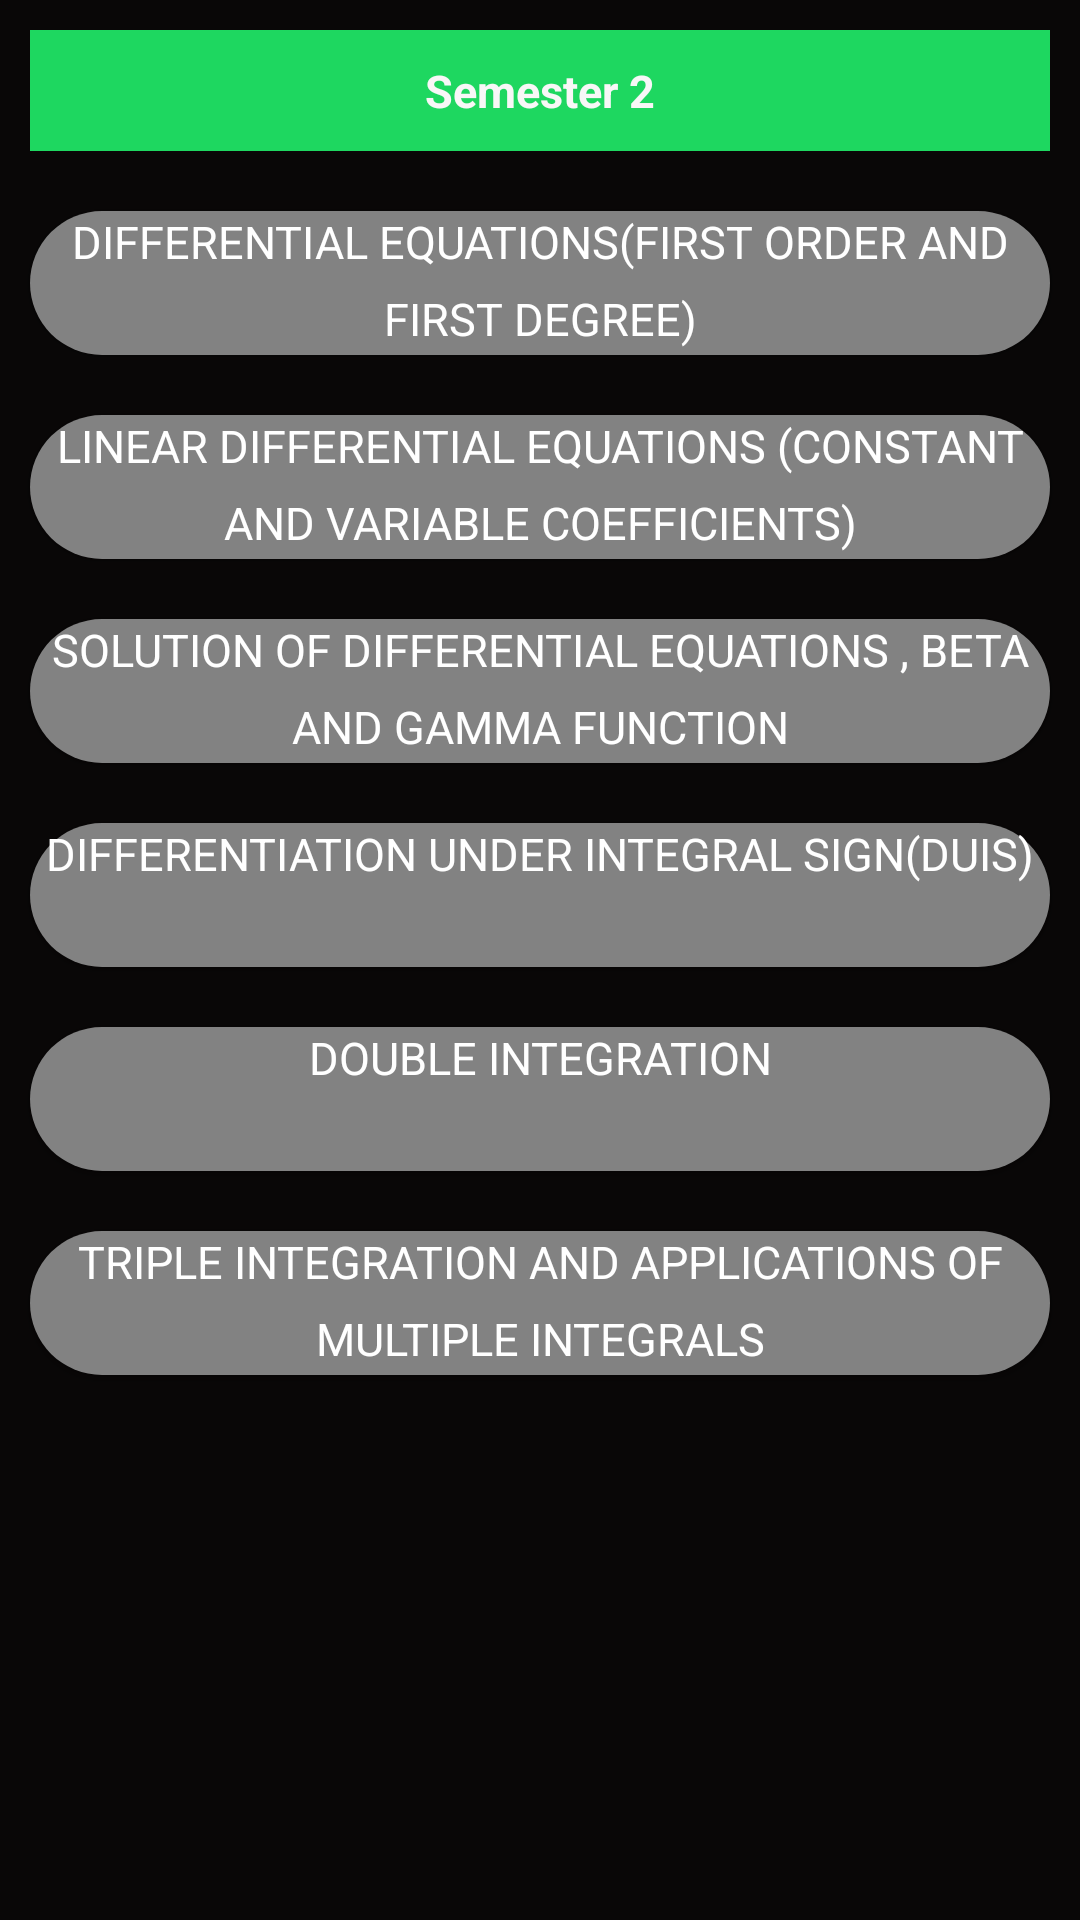

Write the Android layout XML for this screen, with the resource values it uses.
<!-- AndroidManifest.xml: application theme Theme.SpTeachingFinal -->
<!-- res/layout/activity_module_sem2.xml -->
<?xml version="1.0" encoding="utf-8"?>
<androidx.constraintlayout.widget.ConstraintLayout xmlns:android="http://schemas.android.com/apk/res/android"
    xmlns:app="http://schemas.android.com/apk/res-auto"
    xmlns:tools="http://schemas.android.com/tools"
    android:layout_width="match_parent"
    android:layout_height="match_parent"
    android:background="#090707"
    tools:context=".ModuleSem2">

    <LinearLayout
        android:layout_width="match_parent"
        android:layout_height="match_parent"
        android:orientation="vertical"
        tools:layout_editor_absoluteX="176dp"
        tools:layout_editor_absoluteY="275dp">

        <TextView
            android:id="@+id/m2"
            android:layout_width="match_parent"
            android:layout_height="wrap_content"
            android:background="#1ED760"
            android:fontFamily="sans-serif"
            android:lineSpacingExtra="8sp"
            android:padding="10sp"
            android:text="Semester 2"
            android:textColor="#F8F7F7"
            android:textSize="15sp"
            android:textStyle="bold"
            android:typeface="normal"
            android:textAlignment="center"
            android:layout_gravity="center_horizontal"
            android:layout_margin="10dp"

            />

        <Button
            android:id="@+id/sem2mod1"
            style="0"
            android:layout_width="match_parent"
            android:layout_height="wrap_content"
            android:layout_margin="10dp"
            android:background="@drawable/background"
            android:fontFamily="sans-serif"
            android:gravity="center_horizontal"
            android:lineSpacingExtra="8sp"
            android:onClick="m2s1"
            android:text="@string/Sem2module1"
            android:textAlignment="center"
            android:textColor="#FFFFFF"
            android:textSize="15sp"
            android:typeface="normal" />

        <Button
            android:id="@+id/sem2mod2"
            style="0"
            android:layout_width="match_parent"
            android:layout_height="wrap_content"
            android:layout_margin="10dp"
            android:background="@drawable/background"
            android:fontFamily="sans-serif"
            android:gravity="center_horizontal"
            android:lineSpacingExtra="8sp"
            android:onClick="m2s2"
            android:text="@string/Sem2module2"
            android:textAlignment="center"
            android:textColor="#FFFFFF"
            android:textSize="15sp"
            android:typeface="normal" />

        <Button
            android:id="@+id/sem2mod3"
            style="0"
            android:layout_width="match_parent"
            android:layout_height="wrap_content"
            android:layout_margin="10dp"
            android:background="@drawable/background"
            android:fontFamily="sans-serif"
            android:gravity="center_horizontal"
            android:lineSpacingExtra="8sp"
            android:onClick="m2s3"
            android:text="@string/Sem2module3"
            android:textAlignment="center"
            android:textColor="#FFFFFF"
            android:textSize="15sp"
            android:typeface="normal" />

        <Button
            android:id="@+id/sem2mod4"
            style="0"
            android:layout_width="match_parent"
            android:layout_height="wrap_content"
            android:layout_margin="10dp"
            android:background="@drawable/background"
            android:fontFamily="sans-serif"
            android:gravity="center_horizontal"
            android:lineSpacingExtra="8sp"
            android:onClick="m2s4"
            android:text="@string/Sem2module4"
            android:textAlignment="center"
            android:textColor="#FFFFFF"
            android:textSize="15sp"
            android:typeface="normal" />

        <Button
            android:id="@+id/sem2mod5"
            style="0"
            android:layout_width="match_parent"
            android:layout_height="wrap_content"
            android:layout_margin="10dp"
            android:background="@drawable/background"
            android:fontFamily="sans-serif"
            android:gravity="center_horizontal"
            android:lineSpacingExtra="8sp"
            android:onClick="m2s5"
            android:text="@string/Sem2module5"
            android:textAlignment="center"
            android:textColor="#FFFFFF"
            android:textSize="15sp"
            android:typeface="normal" />

        <Button
            android:id="@+id/sem2mod6"
            style="0"
            android:layout_width="match_parent"
            android:layout_height="wrap_content"
            android:layout_margin="10dp"
            android:background="@drawable/background"
            android:fontFamily="sans-serif"
            android:gravity="center_horizontal"
            android:lineSpacingExtra="8sp"
            android:onClick="m2s6"
            android:text="@string/Sem2module6"
            android:textAlignment="center"
            android:textColor="#FFFFFF"
            android:textSize="15sp"
            android:typeface="normal" />
    </LinearLayout>

</androidx.constraintlayout.widget.ConstraintLayout>
<!-- resources referenced by this layout -->
<resources>
  <!-- drawable background (drawable) -->
  <?xml version="1.0" encoding="utf-8"?>
  <layer-list xmlns:android="http://schemas.android.com/apk/res/android">
      <item>
          <shape android:shape="rectangle">
              <solid android:color="#828282"/>
              <corners android:radius="50dp"/>
          </shape>
      </item>
  
  </layer-list>
  <string name="Sem2module1">Differential Equations(first order and first Degree)</string>
  <string name="Sem2module2">Linear differential equations (constant and variable coefficients)</string>
  <string name="Sem2module3">solution of Differential Equations , Beta and gamma function</string>
  <string name="Sem2module4">Differentiation Under Integral sign(DUIS)</string>
  <string name="Sem2module5">Double Integration</string>
  <string name="Sem2module6">Triple integration and Applications of multiple integrals</string>
  <style name="Theme.SpTeachingFinal" parent="Theme.AppCompat.DayNight.DarkActionBar">
          
          
          <item name="android:statusBarColor" tools:targetApi="l">?attr/colorPrimaryVariant</item>
          
      </style>
</resources>
